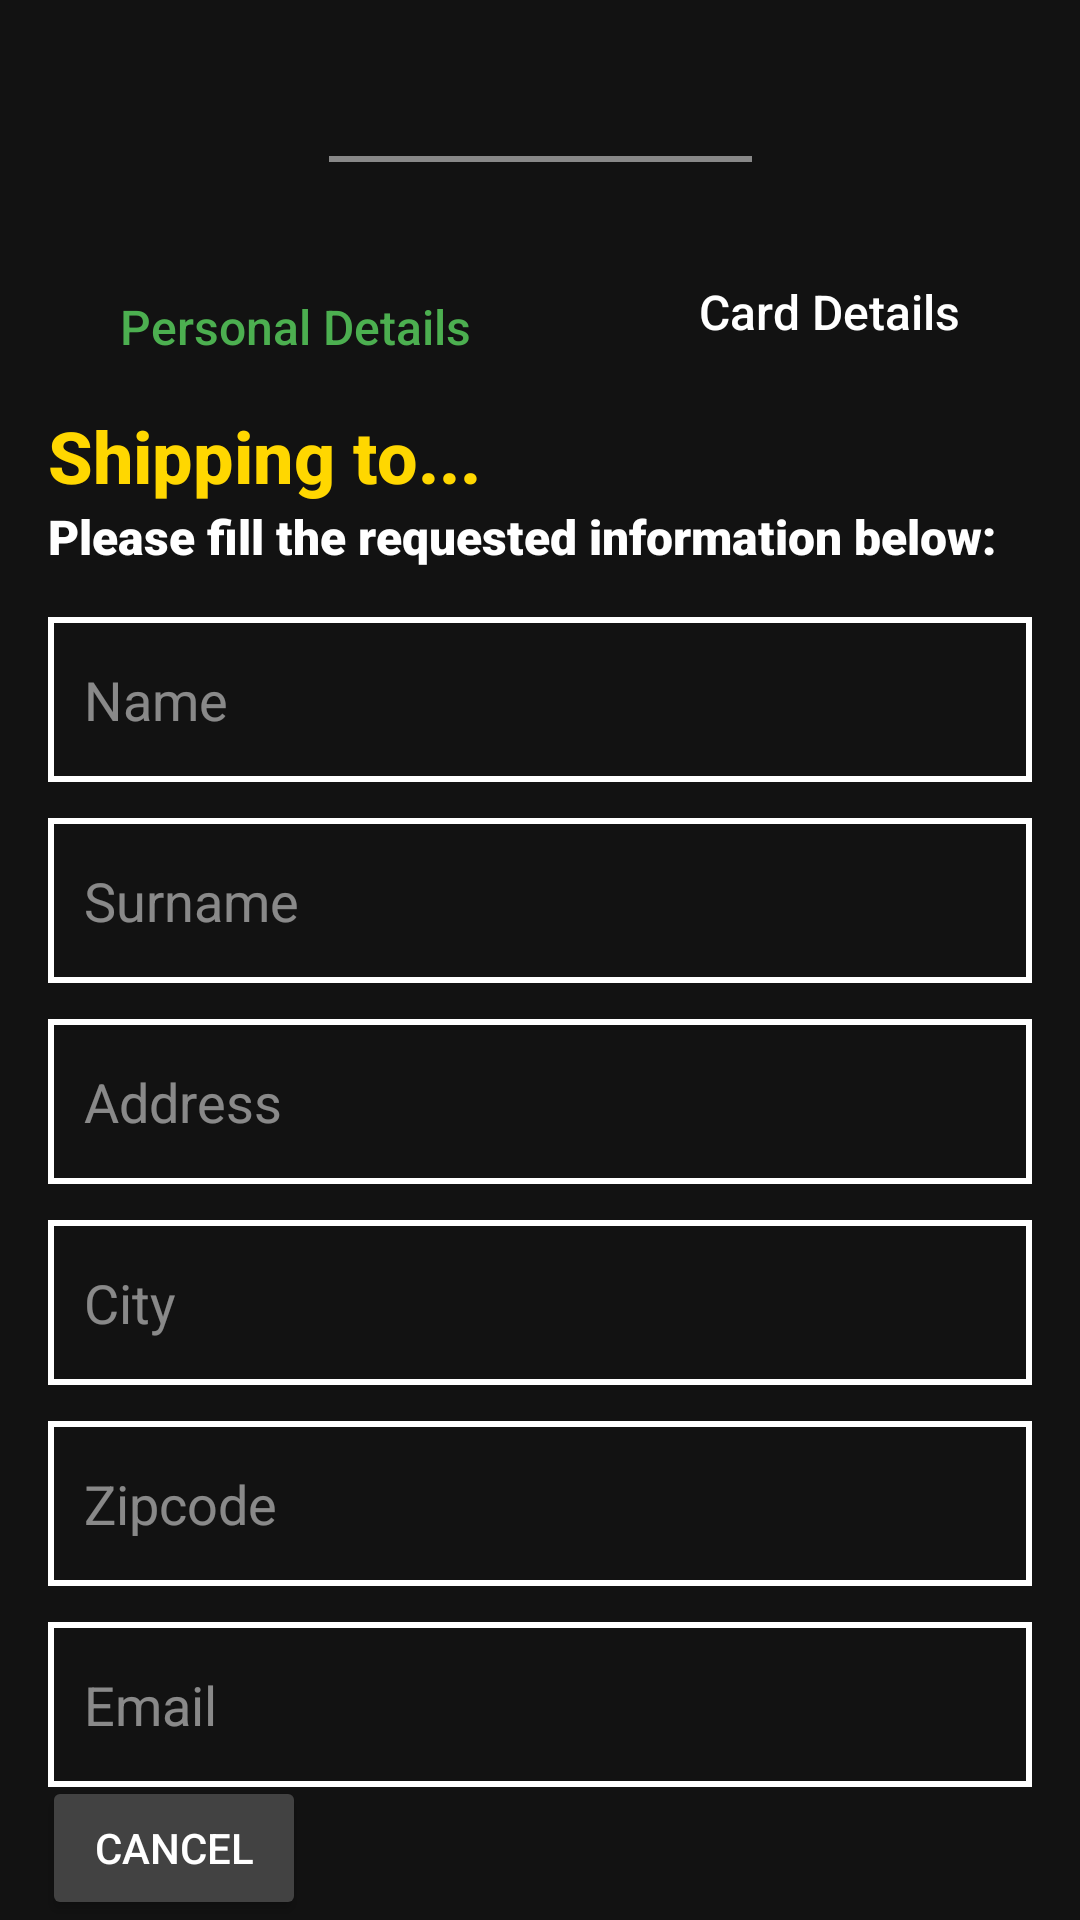

This screen was rendered from an Android layout file. Write that file and the resources it references.
<!-- AndroidManifest.xml: application theme Theme.Team16 -->
<!-- res/layout/activity_fill_personal_details.xml -->
<?xml version="1.0" encoding="utf-8"?>
<androidx.constraintlayout.widget.ConstraintLayout xmlns:android="http://schemas.android.com/apk/res/android"
    xmlns:app="http://schemas.android.com/apk/res-auto"
    xmlns:tools="http://schemas.android.com/tools"
    android:id="@+id/main"
    android:layout_width="match_parent"
    android:layout_height="match_parent"
    android:background="@color/eshop_background"
    tools:context=".view.cart.personalDetails.fillPersonalDetailsActivity">

    <TextView
        android:id="@+id/textViewPlainLine"
        android:layout_width="141dp"
        android:layout_height="2dp"
        android:layout_marginTop="52dp"
        android:alpha="0.5"
        android:background="@color/white"
        app:layout_constraintEnd_toEndOf="parent"
        app:layout_constraintStart_toStartOf="parent"
        app:layout_constraintTop_toTopOf="parent" />

    <ImageView
        android:id="@+id/imageViewGreenOne"
        android:layout_width="154dp"
        android:layout_height="98dp"
        android:layout_marginStart="16dp"
        android:src="@drawable/one_green"
        app:layout_constraintStart_toStartOf="parent"
        app:layout_constraintTop_toTopOf="parent" />

    <ImageView
        android:id="@+id/imageViewWhiteTwo"
        android:layout_width="151dp"
        android:layout_height="89dp"
        android:layout_marginTop="4dp"
        android:layout_marginEnd="16dp"
        android:src="@drawable/two_white"
        app:layout_constraintEnd_toEndOf="parent"
        app:layout_constraintTop_toTopOf="parent" />

    <TextView
        android:id="@+id/textViewPersDetailsTag"
        android:layout_width="wrap_content"
        android:layout_height="wrap_content"
        android:layout_marginStart="40dp"
        android:fontFamily="sans-serif-medium"
        android:text="Personal Details"
        android:textColor="#4CAF50"
        android:textSize="16sp"
        app:layout_constraintStart_toStartOf="parent"
        app:layout_constraintTop_toBottomOf="@+id/imageViewGreenOne" />

    <TextView
        android:id="@+id/textViewCardDetailsTag"
        android:layout_width="wrap_content"
        android:layout_height="wrap_content"
        android:layout_marginEnd="40dp"
        android:fontFamily="sans-serif-medium"
        android:text="Card Details"
        android:textColor="@color/white"
        android:textSize="16sp"
        app:layout_constraintEnd_toEndOf="parent"
        app:layout_constraintTop_toBottomOf="@+id/imageViewWhiteTwo" />

    <TextView
        android:id="@+id/txtViewTag"
        android:layout_width="wrap_content"
        android:layout_height="wrap_content"
        android:layout_marginStart="16dp"
        android:layout_marginTop="16dp"
        android:fontFamily="sans-serif-medium"
        android:text="Shipping to..."
        android:textColor="@color/eshop_yellow"
        android:textSize="24sp"
        android:textStyle="bold"
        app:layout_constraintStart_toStartOf="parent"
        app:layout_constraintTop_toBottomOf="@+id/textViewPersDetailsTag" />

    <TextView
        android:id="@+id/txtViewTag2"
        android:layout_width="0dp"
        android:layout_height="wrap_content"
        android:layout_marginStart="16dp"
        android:layout_marginEnd="16dp"
        android:fontFamily="sans-serif-black"
        android:text="Please fill the requested information below:"
        android:textColor="@color/white"
        android:textSize="16sp"
        android:textStyle="bold"
        app:layout_constraintEnd_toEndOf="parent"
        app:layout_constraintStart_toStartOf="parent"
        app:layout_constraintTop_toBottomOf="@+id/txtViewTag" />

    <EditText
        android:id="@+id/nameFill"
        android:layout_width="0dp"
        android:layout_height="55dp"
        android:layout_marginStart="16dp"
        android:layout_marginTop="16dp"
        android:layout_marginEnd="16dp"
        android:background="@drawable/cell_outline"
        android:hint="Name"
        android:inputType="textPersonName"
        android:paddingStart="12dp"
        android:paddingEnd="44dp"
        android:textColor="#FFFFFF"
        android:textColorHint="#80FFFFFF"
        app:layout_constraintEnd_toEndOf="parent"
        app:layout_constraintStart_toStartOf="parent"
        app:layout_constraintTop_toBottomOf="@+id/txtViewTag2" />

    <EditText
        android:id="@+id/surnameFill"
        android:layout_width="0dp"
        android:layout_height="55dp"
        android:layout_marginStart="16dp"
        android:layout_marginTop="12dp"
        android:layout_marginEnd="16dp"
        android:background="@drawable/cell_outline"
        android:hint="Surname"
        android:inputType="textPersonName"
        android:paddingStart="12dp"
        android:paddingEnd="44dp"
        android:textColor="#FFFFFF"
        android:textColorHint="#80FFFFFF"
        app:layout_constraintEnd_toEndOf="parent"
        app:layout_constraintStart_toStartOf="parent"
        app:layout_constraintTop_toBottomOf="@+id/nameFill" />

    <EditText
        android:id="@+id/addressFill"
        android:layout_width="0dp"
        android:layout_height="55dp"
        android:layout_marginStart="16dp"
        android:layout_marginTop="12dp"
        android:layout_marginEnd="16dp"
        android:background="@drawable/cell_outline"
        android:hint="Address"
        android:inputType="textPostalAddress"
        android:paddingStart="12dp"
        android:paddingEnd="44dp"
        android:textColor="#FFFFFF"
        android:textColorHint="#80FFFFFF"
        app:layout_constraintEnd_toEndOf="parent"
        app:layout_constraintStart_toStartOf="parent"
        app:layout_constraintTop_toBottomOf="@+id/surnameFill" />

    <EditText
        android:id="@+id/cityFill"
        android:layout_width="0dp"
        android:layout_height="55dp"
        android:layout_marginStart="16dp"
        android:layout_marginTop="12dp"
        android:layout_marginEnd="16dp"
        android:background="@drawable/cell_outline"
        android:hint="City"
        android:inputType="text"
        android:paddingStart="12dp"
        android:paddingEnd="44dp"
        android:textColor="#FFFFFF"
        android:textColorHint="#80FFFFFF"
        app:layout_constraintEnd_toEndOf="parent"
        app:layout_constraintStart_toStartOf="parent"
        app:layout_constraintTop_toBottomOf="@+id/addressFill" />

    <EditText
        android:id="@+id/zipCodeFill"
        android:layout_width="0dp"
        android:layout_height="55dp"
        android:layout_marginStart="16dp"
        android:layout_marginTop="12dp"
        android:layout_marginEnd="16dp"
        android:background="@drawable/cell_outline"
        android:hint="Zipcode"
        android:inputType="number"
        android:maxLength="5"
        android:paddingStart="12dp"
        android:paddingEnd="44dp"
        android:textColor="#FFFFFF"
        android:textColorHint="#80FFFFFF"
        app:layout_constraintEnd_toEndOf="parent"
        app:layout_constraintStart_toStartOf="parent"
        app:layout_constraintTop_toBottomOf="@+id/cityFill" />

    <EditText
        android:id="@+id/emailFill"
        android:layout_width="0dp"
        android:layout_height="55dp"
        android:layout_marginStart="16dp"
        android:layout_marginTop="12dp"
        android:layout_marginEnd="16dp"
        android:background="@drawable/cell_outline"
        android:hint="Email"
        android:inputType="textEmailAddress"
        android:paddingStart="12dp"
        android:paddingEnd="44dp"
        android:textColor="#FFFFFF"
        android:textColorHint="#80FFFFFF"
        app:layout_constraintEnd_toEndOf="parent"
        app:layout_constraintStart_toStartOf="parent"
        app:layout_constraintTop_toBottomOf="@+id/zipCodeFill" />

    <Button
        android:id="@+id/btnContinue"
        android:layout_width="233dp"
        android:layout_height="58dp"
        android:layout_marginTop="76dp"
        android:layout_marginEnd="8dp"
        android:backgroundTint="#FFC107"
        android:text="CONTINUE"
        android:textColor="#000000"
        android:textSize="16sp"
        android:textStyle="bold"
        app:cornerRadius="4dp"
        app:layout_constraintBottom_toBottomOf="parent"
        app:layout_constraintEnd_toEndOf="parent"
        app:layout_constraintHorizontal_bias="1.0"
        app:layout_constraintStart_toEndOf="@+id/btnCancel"
        app:layout_constraintTop_toBottomOf="@+id/emailFill"
        app:layout_constraintVertical_bias="1.0" />

    <Button
        android:id="@+id/btnCancel"
        android:layout_width="wrap_content"
        android:layout_height="wrap_content"
        android:backgroundTint="#424242"
        android:text="CANCEL"
        android:textColor="#FFFFFF"
        app:cornerRadius="4dp"
        app:layout_constraintBottom_toBottomOf="parent"
        app:layout_constraintEnd_toEndOf="parent"
        app:layout_constraintHorizontal_bias="0.051"
        app:layout_constraintStart_toStartOf="parent" />

</androidx.constraintlayout.widget.ConstraintLayout>
<!-- resources referenced by this layout -->
<resources>
  <color name="eshop_background">#121212</color>
  <color name="eshop_yellow">#FFD700</color>
  <color name="white">#FFFFFFFF</color>
  <!-- drawable cell_outline (drawable) -->
  <?xml version="1.0" encoding="utf-8"?>
  <shape xmlns:android="http://schemas.android.com/apk/res/android">
      <solid android:color="@android:color/transparent" />
  
      <stroke
          android:width="2dp"
          android:color="#FFFFFF" />
  
      <corners android:radius="0dp" />
  </shape>
  <style name="Theme.Team16" parent="Base.Theme.Team16" />
  <style name="Base.Theme.Team16" parent="Theme.Material3.DayNight.NoActionBar">
          
          
      </style>
</resources>
